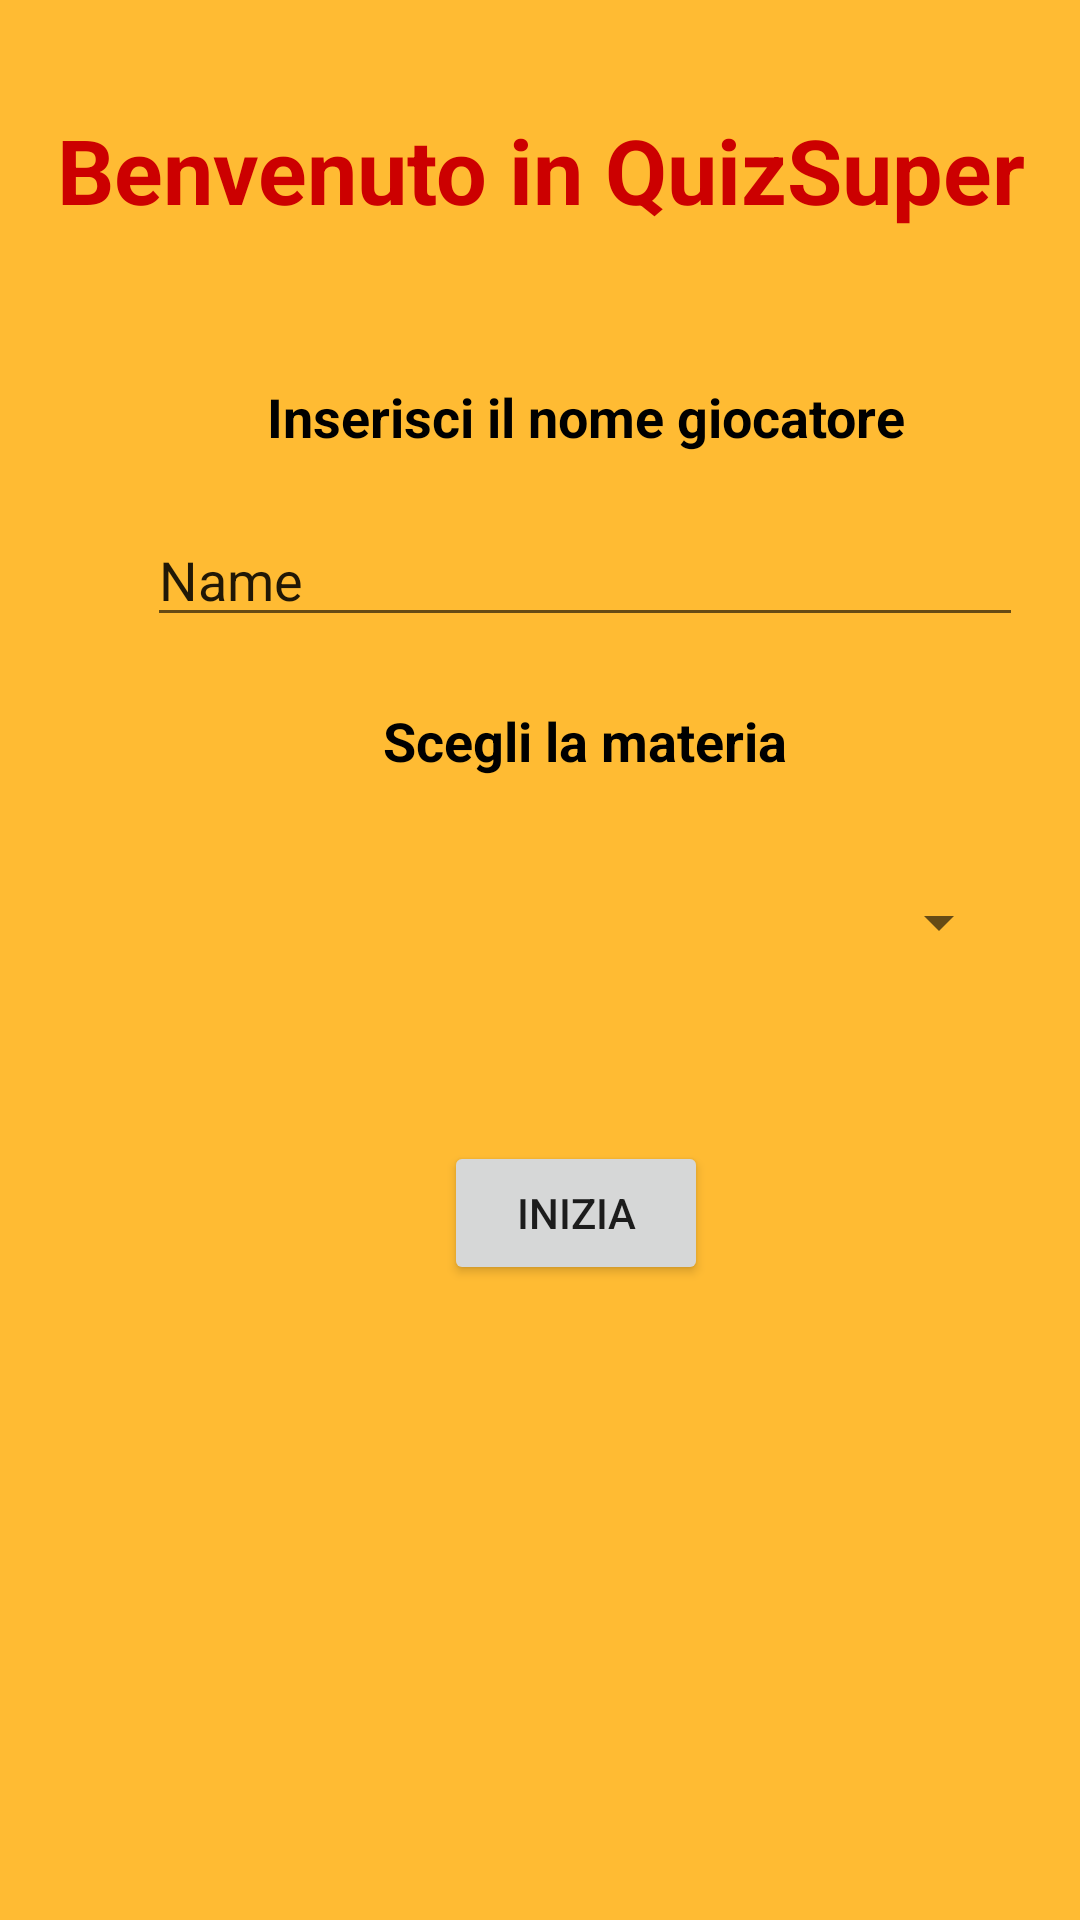

Write the Android layout XML for this screen, with the resource values it uses.
<!-- AndroidManifest.xml: application theme AppTheme -->
<!-- res/layout/activity_home.xml -->
<?xml version="1.0" encoding="utf-8"?>
<android.support.constraint.ConstraintLayout xmlns:android="http://schemas.android.com/apk/res/android"
    xmlns:app="http://schemas.android.com/apk/res-auto"
    xmlns:tools="http://schemas.android.com/tools"
    android:layout_width="match_parent"
    android:layout_height="match_parent"
    android:background="@android:color/holo_orange_light"
    tools:context="com.example.dalpoz.miniquiz.Activity_Home">

    <Button
        android:id="@+id/button_Inizia"
        android:layout_width="wrap_content"
        android:layout_height="wrap_content"
        android:layout_marginStart="148dp"
        android:layout_marginTop="48dp"
        android:elegantTextHeight="false"
        android:elevation="0dp"
        android:text="Inizia"
        app:layout_constraintStart_toStartOf="parent"
        app:layout_constraintTop_toBottomOf="@+id/spinner_materia" />

    <TextView
        android:id="@+id/textView_benvenuto"
        android:layout_width="366dp"
        android:layout_height="85dp"
        android:layout_marginEnd="9dp"
        android:layout_marginStart="9dp"
        android:layout_marginTop="14dp"
        android:gravity="center"
        android:text="Benvenuto in QuizSuper"
        android:textColor="@android:color/holo_red_dark"
        android:textSize="30sp"
        android:textStyle="bold"
        app:layout_constraintEnd_toEndOf="parent"
        app:layout_constraintStart_toStartOf="parent"
        app:layout_constraintTop_toTopOf="parent" />

    <TextView
        android:id="@+id/textView_Inseriscidati"
        android:layout_width="292dp"
        android:layout_height="44dp"
        android:layout_marginStart="49dp"
        android:layout_marginTop="18dp"
        android:gravity="center"
        android:text="Inserisci il nome giocatore"
        android:textColor="@android:color/black"
        android:textSize="18sp"
        android:textStyle="bold"
        app:layout_constraintStart_toStartOf="parent"
        app:layout_constraintTop_toBottomOf="@+id/textView_benvenuto" />

    <EditText
        android:id="@+id/editText"
        android:layout_width="292dp"
        android:layout_height="wrap_content"
        android:layout_marginStart="49dp"
        android:layout_marginTop="10dp"
        android:ems="10"
        android:inputType="textPersonName"
        android:text="Name"
        app:layout_constraintStart_toStartOf="parent"
        app:layout_constraintTop_toBottomOf="@+id/textView_Inseriscidati" />

    <TextView
        android:id="@+id/textView_InserisciMateria"
        android:layout_width="292dp"
        android:layout_height="39dp"
        android:layout_marginStart="49dp"
        android:layout_marginTop="15dp"
        android:gravity="center"
        android:text="Scegli la materia"
        android:textColor="@android:color/black"
        android:textSize="18sp"
        android:textStyle="bold"
        app:layout_constraintStart_toStartOf="parent"
        app:layout_constraintTop_toBottomOf="@+id/editText" />

    <Spinner
        android:id="@+id/spinner_materia"
        android:layout_width="293dp"
        android:layout_height="50dp"
        android:layout_marginStart="44dp"
        android:layout_marginTop="16dp"
        app:layout_constraintStart_toStartOf="parent"
        app:layout_constraintTop_toBottomOf="@+id/textView_InserisciMateria" />
</android.support.constraint.ConstraintLayout>
<!-- resources referenced by this layout -->
<resources>
  <style name="AppTheme" parent="Theme.AppCompat.Light.DarkActionBar">
          
          <item name="colorPrimary">@color/colorPrimary</item>
          <item name="colorPrimaryDark">@color/colorPrimaryDark</item>
          <item name="colorAccent">@color/colorAccent</item>
      </style>
  <color name="colorPrimary">#ff132b</color>
  <color name="colorPrimaryDark">#a91a12</color>
  <color name="colorAccent">#FF4081</color>
</resources>
